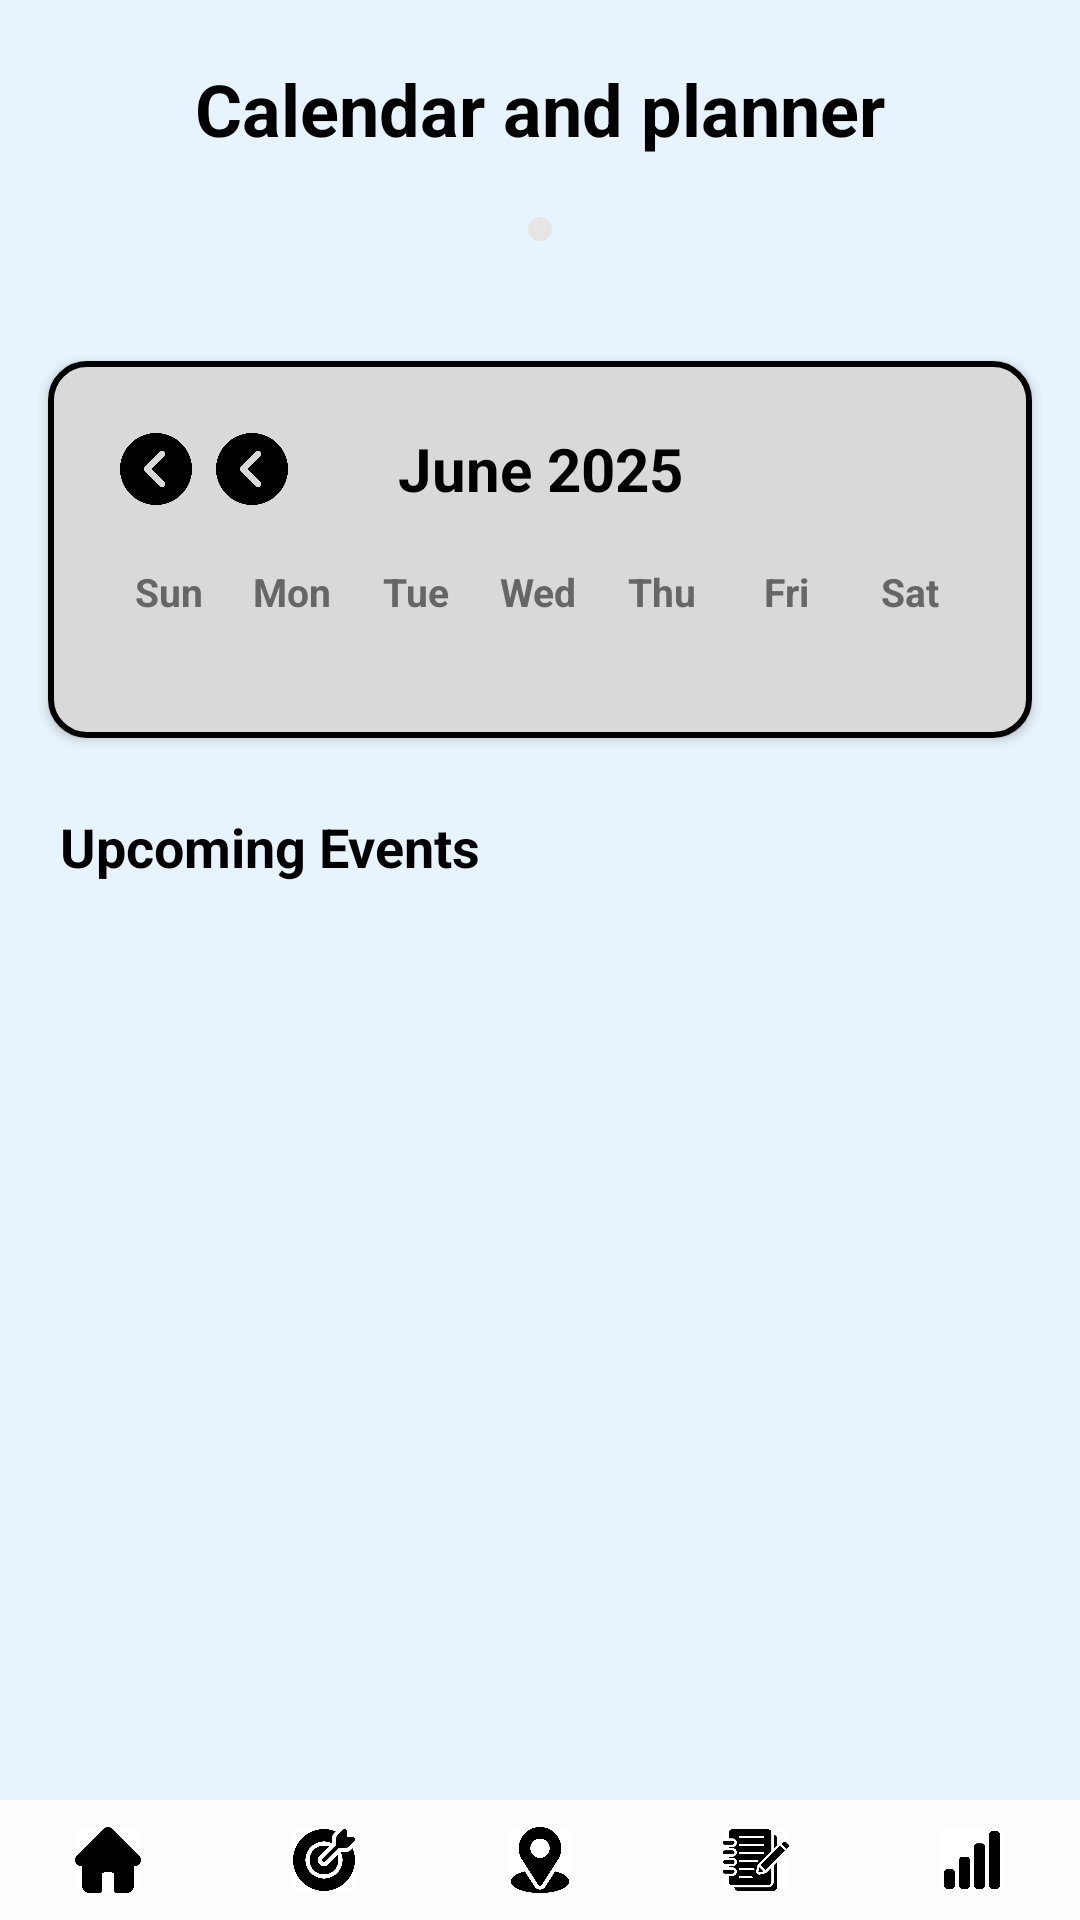

Produce the Android XML layout that renders to this screen, including the resource entries it uses.
<!-- AndroidManifest.xml: application theme AppTheme.FullScreen -->
<!-- res/layout/activity_calendar.xml -->
<?xml version="1.0" encoding="utf-8"?>
<FrameLayout
    xmlns:android="http://schemas.android.com/apk/res/android"
    xmlns:app="http://schemas.android.com/apk/res-auto"
    android:layout_width="match_parent"
    android:layout_height="match_parent">

    <LinearLayout
        android:layout_width="match_parent"
        android:layout_height="match_parent"
        android:orientation="vertical"
        android:background="#E8F4FD">

        
        <LinearLayout
            android:layout_width="match_parent"
            android:layout_height="wrap_content"
            android:orientation="vertical"
            android:padding="20dp"
            android:gravity="center_horizontal">

            <TextView
                android:layout_width="wrap_content"
                android:layout_height="wrap_content"
                android:text="Calendar and planner"
                android:textSize="24sp"
                android:textColor="#000000"
                android:textStyle="bold"
                android:layout_marginBottom="20dp"
                android:gravity="center" />

            
            <LinearLayout
                android:layout_width="wrap_content"
                android:layout_height="wrap_content"
                android:orientation="horizontal"
                android:background="@drawable/tab_background"
                android:padding="4dp"
                android:layout_marginBottom="20dp"
                android:gravity="center">


            </LinearLayout>

        </LinearLayout>

        
        <LinearLayout
            android:layout_width="match_parent"
            android:layout_height="wrap_content"
            android:orientation="vertical"
            android:layout_marginHorizontal="16dp"
            android:background="@drawable/card_bg"
            android:padding="20dp"
            android:layout_marginBottom="24dp"
            android:elevation="2dp"
            android:clipToPadding="false">

            
            <LinearLayout
                android:layout_width="match_parent"
                android:layout_height="wrap_content"
                android:orientation="horizontal"
                android:gravity="center_vertical"
                android:layout_marginBottom="16dp">

                <ImageView
                    android:id="@+id/prev_year"
                    android:layout_width="32dp"
                    android:layout_height="32dp"
                    android:src="@drawable/ic_arrow_left"
                    android:background="?android:attr/selectableItemBackgroundBorderless"
                    android:clickable="true"
                    android:padding="4dp" />

                <ImageView
                    android:id="@+id/prev_month"
                    android:layout_width="32dp"
                    android:layout_height="32dp"
                    android:src="@drawable/ic_arrow_left"
                    android:background="?android:attr/selectableItemBackgroundBorderless"
                    android:clickable="true"
                    android:padding="4dp" />

                <TextView
                    android:id="@+id/month_year"
                    android:layout_width="0dp"
                    android:layout_height="wrap_content"
                    android:layout_weight="1"
                    android:text="June 2025"
                    android:textSize="20sp"
                    android:textColor="#000000"
                    android:textStyle="bold"
                    android:gravity="center"
                    android:paddingHorizontal="8dp" />

                <ImageView
                    android:id="@+id/next_month"
                    android:layout_width="32dp"
                    android:layout_height="32dp"
                    android:src="@drawable/ic_arrow_right"
                    android:background="?android:attr/selectableItemBackgroundBorderless"
                    android:clickable="true"
                    android:padding="4dp" />

                <ImageView
                    android:id="@+id/next_year"
                    android:layout_width="32dp"
                    android:layout_height="32dp"
                    android:src="@drawable/ic_arrow_right"
                    android:background="?android:attr/selectableItemBackgroundBorderless"
                    android:clickable="true"
                    android:padding="4dp" />
            </LinearLayout>

            
            <LinearLayout
                android:layout_width="match_parent"
                android:layout_height="wrap_content"
                android:orientation="horizontal"
                android:layout_marginBottom="8dp">
                <TextView android:layout_width="0dp" android:layout_height="wrap_content" android:layout_weight="1" android:text="Sun" android:textSize="13sp" android:textColor="#666666" android:gravity="center" android:textStyle="bold" />
                <TextView android:layout_width="0dp" android:layout_height="wrap_content" android:layout_weight="1" android:text="Mon" android:textSize="13sp" android:textColor="#666666" android:gravity="center" android:textStyle="bold" />
                <TextView android:layout_width="0dp" android:layout_height="wrap_content" android:layout_weight="1" android:text="Tue" android:textSize="13sp" android:textColor="#666666" android:gravity="center" android:textStyle="bold" />
                <TextView android:layout_width="0dp" android:layout_height="wrap_content" android:layout_weight="1" android:text="Wed" android:textSize="13sp" android:textColor="#666666" android:gravity="center" android:textStyle="bold" />
                <TextView android:layout_width="0dp" android:layout_height="wrap_content" android:layout_weight="1" android:text="Thu" android:textSize="13sp" android:textColor="#666666" android:gravity="center" android:textStyle="bold" />
                <TextView android:layout_width="0dp" android:layout_height="wrap_content" android:layout_weight="1" android:text="Fri" android:textSize="13sp" android:textColor="#666666" android:gravity="center" android:textStyle="bold" />
                <TextView android:layout_width="0dp" android:layout_height="wrap_content" android:layout_weight="1" android:text="Sat" android:textSize="13sp" android:textColor="#666666" android:gravity="center" android:textStyle="bold" />
            </LinearLayout>

            
            <androidx.recyclerview.widget.RecyclerView
                android:id="@+id/calendar_recycler"
                android:layout_width="match_parent"
                android:layout_height="wrap_content"
                android:overScrollMode="never"
                android:paddingBottom="8dp"
                android:clipToPadding="false"
                android:layout_marginBottom="4dp" />

        </LinearLayout>

        
        <LinearLayout
            android:layout_width="match_parent"
            android:layout_height="wrap_content"
            android:orientation="vertical"
            android:layout_marginHorizontal="20dp"
            android:layout_marginBottom="20dp">

            <TextView
                android:layout_width="wrap_content"
                android:layout_height="wrap_content"
                android:text="Upcoming Events"
                android:textSize="18sp"
                android:textColor="#000000"
                android:textStyle="bold"
                android:layout_marginBottom="15dp" />

            <LinearLayout
                android:id="@+id/events_container"
                android:layout_width="match_parent"
                android:layout_height="wrap_content"
                android:orientation="vertical" />
        </LinearLayout>

    </LinearLayout>

    
    <LinearLayout
        android:id="@+id/bottomNav"
        android:layout_width="match_parent"
        android:layout_height="40dp"
        android:layout_gravity="bottom"
        android:background="#FDFDFD"
        android:gravity="center"
        android:orientation="horizontal"
        android:layout_alignParentBottom="true">
        <ImageView
            android:id="@+id/navLocation"
            android:layout_width="0dp"
            android:layout_height="30dp"
            android:layout_weight="1"
            android:padding="4dp"
            android:src="@drawable/home" />
        <ImageView
            android:id="@+id/goal"
            android:layout_width="0dp"
            android:layout_height="30dp"
            android:layout_weight="1"
            android:padding="4dp"
            android:src="@drawable/ic_goal" />
        <ImageView
            android:id="@+id/navProfile"
            android:layout_width="0dp"
            android:layout_height="30dp"
            android:layout_weight="1"
            android:padding="4dp"
            android:src="@drawable/ic_location" />
        <ImageView
            android:id="@+id/navScan"
            android:layout_width="0dp"
            android:layout_height="30dp"
            android:layout_weight="1"
            android:padding="4dp"
            android:src="@drawable/ic_planner" />
        <ImageView
            android:id="@+id/navSetting"
            android:layout_width="0dp"
            android:layout_height="30dp"
            android:layout_weight="1"
            android:padding="4dp"
            android:src="@drawable/ic_status" />
    </LinearLayout>

</FrameLayout>
<!-- resources referenced by this layout -->
<resources>
  <!-- drawable card_bg (drawable) -->
  <shape xmlns:android="http://schemas.android.com/apk/res/android"
      android:shape="rectangle">
      <solid android:color="#D9D9D9" />
      <stroke
          android:width="2dp"
          android:color="#000000" />
      <corners android:radius="12dp" />
      <padding android:left="8dp" android:top="8dp"
          android:right="8dp" android:bottom="8dp" />
  </shape>
  <!-- drawable home: jpg bitmap (drawable, 14229 bytes) -->
  <!-- drawable ic_arrow_left: png bitmap (drawable, 7197 bytes) -->
  <!-- drawable ic_goal: jpg bitmap (drawable, 26541 bytes) -->
  <!-- drawable ic_location: jpg bitmap (drawable, 21822 bytes) -->
  <!-- drawable ic_planner: jpg bitmap (drawable, 32762 bytes) -->
  <!-- drawable ic_status: jpg bitmap (drawable, 13333 bytes) -->
  <!-- drawable tab_background (drawable) -->
  <?xml version="1.0" encoding="utf-8"?>
  <shape xmlns:android="http://schemas.android.com/apk/res/android"
      android:shape="rectangle">
      <solid android:color="@color/tab_background" />
      <corners android:radius="20dp" />
  </shape>
  <style name="AppTheme.FullScreen" parent="Theme.AppCompat.Light.NoActionBar">
          <item name="android:windowFullscreen">true</item>
          <item name="android:windowTranslucentStatus">true</item>
          <item name="android:windowTranslucentNavigation">true</item>
      </style>
  <color name="tab_background">#E5E5E5</color>
</resources>
